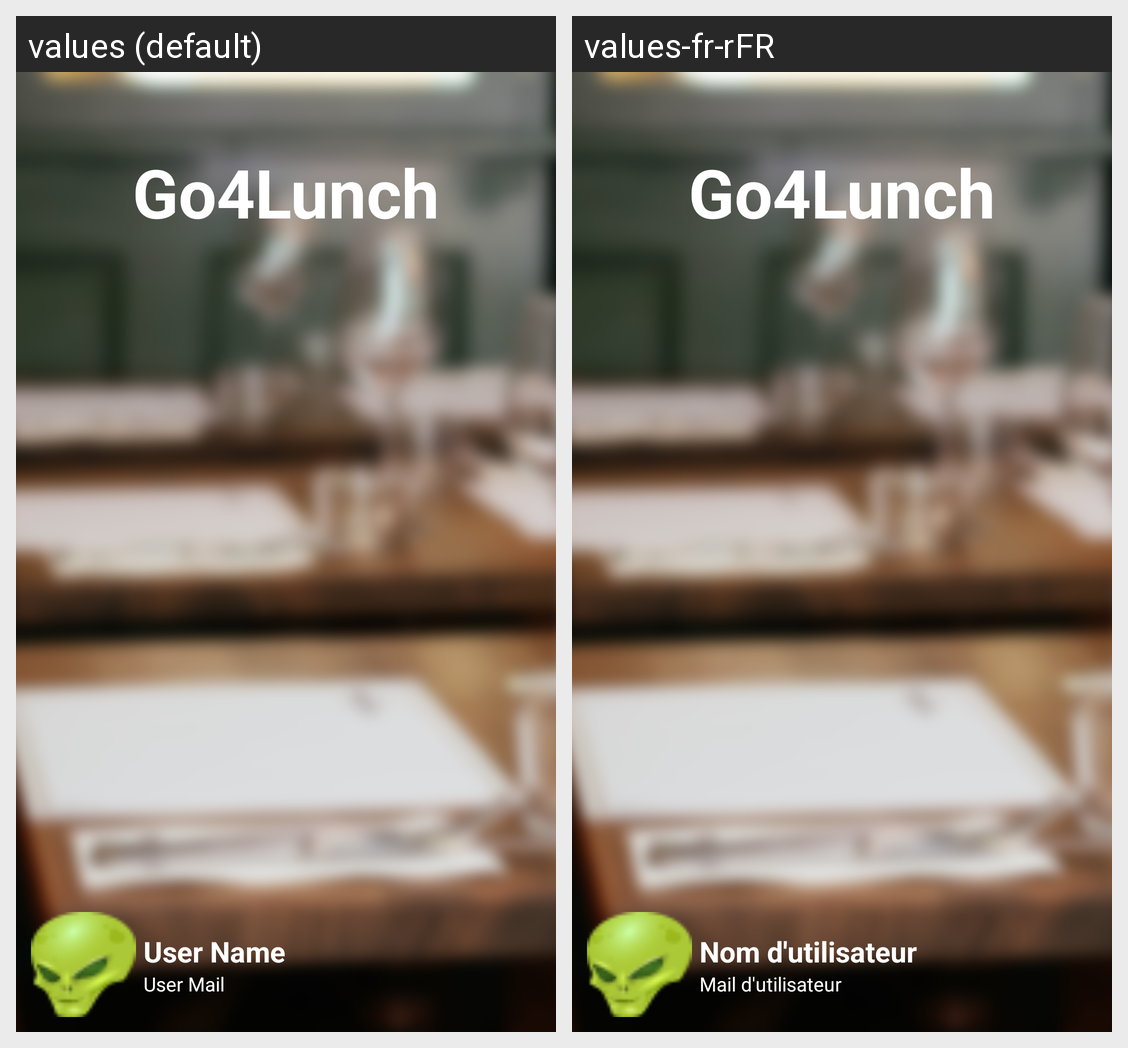

The Android screen above is rendered under two locales of the same app. Produce the string resources it draws, with the default and per-locale values.
Android screen res/layout/activity_main_nav_header.xml rendered under 2 locales, left to right: values (default), values-fr-rFR. Device: Nexus 5 (rendered at 1080×1920; each locale shown at half size, 540×960, under a caption strip naming it); theme AppTheme.
Strings drawn on this screen, with the default value and each locale's value (text and hints the layout hard-codes, and strings that could not be matched under every locale, appear in the picture but are not listed):

app_name
  values: Go4Lunch
  values-fr-rFR: Go4Lunch  [not translated; the default value is used]

user_name
  values: User Name
  values-fr-rFR: Nom d'utilisateur

user_mail
  values: User Mail
  values-fr-rFR: Mail d'utilisateur
